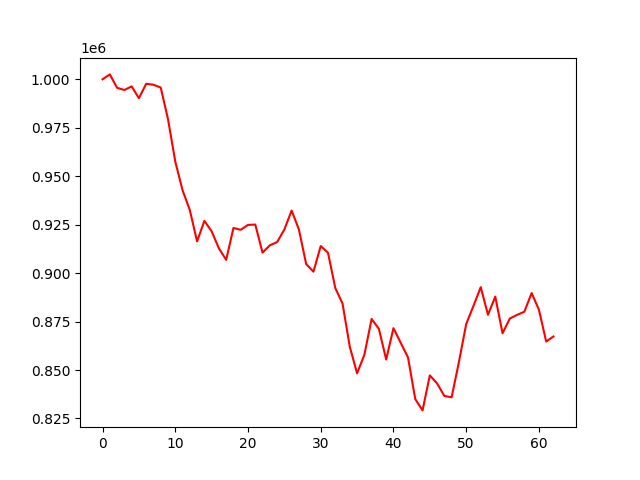

The table this chart was drawn from, first rows:
account_value, date, daily_return
1000000, 2022-01-03, 
1002527, 2022-01-04, 0.002527
995605, 2022-01-05, -0.006904
994480, 2022-01-06, -0.00113
996358, 2022-01-07, 0.001888
990265, 2022-01-10, -0.006114
997679, 2022-01-11, 0.007487
997195, 2022-01-12, -0.0004853
995739, 2022-01-13, -0.00146
979456, 2022-01-14, -0.01635
957554, 2022-01-18, -0.02236
942760, 2022-01-19, -0.01545
932547, 2022-01-20, -0.01083
916364, 2022-01-21, -0.01735
926957, 2022-01-24, 0.01156
921586, 2022-01-25, -0.005794
912776, 2022-01-26, -0.00956
906844, 2022-01-27, -0.006499
923292, 2022-01-28, 0.01814
922368, 2022-01-31, -0.001
924871, 2022-02-01, 0.002713
925066, 2022-02-02, 0.0002109
910558, 2022-02-03, -0.01568
914342, 2022-02-04, 0.004156
916011, 2022-02-07, 0.001825
922510, 2022-02-08, 0.007094
932296, 2022-02-09, 0.01061
922499, 2022-02-10, -0.01051
904648, 2022-02-11, -0.01935
900736, 2022-02-14, -0.004323
913966, 2022-02-15, 0.01469
910512, 2022-02-16, -0.003779
892321, 2022-02-17, -0.01998
884304, 2022-02-18, -0.008985
861955, 2022-02-22, -0.02527
848282, 2022-02-23, -0.01586
857897, 2022-02-24, 0.01133
876368, 2022-02-25, 0.02153
871218, 2022-02-28, -0.005875
855427, 2022-03-01, -0.01813
871599, 2022-03-02, 0.01891
864051, 2022-03-03, -0.00866
856531, 2022-03-04, -0.008703
834995, 2022-03-07, -0.02514
829179, 2022-03-08, -0.006966
847236, 2022-03-09, 0.02178
843103, 2022-03-10, -0.004878
836613, 2022-03-11, -0.007698
835964, 2022-03-14, -0.0007766
854090, 2022-03-15, 0.02168
873705, 2022-03-16, 0.02297
883073, 2022-03-17, 0.01072
892751, 2022-03-18, 0.01096
878514, 2022-03-21, -0.01595
887889, 2022-03-22, 0.01067
868969, 2022-03-23, -0.02131
876574, 2022-03-24, 0.008752
878452, 2022-03-25, 0.002142
880097, 2022-03-28, 0.001872
889718, 2022-03-29, 0.01093
... 3 more rows
